Run: headless pygame with SDL's dummy video driver; simulated clock (each Clock.tick advances the game by its frame time, no real sleeping); random seed 0; keys injected as events and as key.get_pressed() state; mouse plan: one left click at the window centre at the start of phase 2, then a move to the lower-right quarter at the start of phase 3.
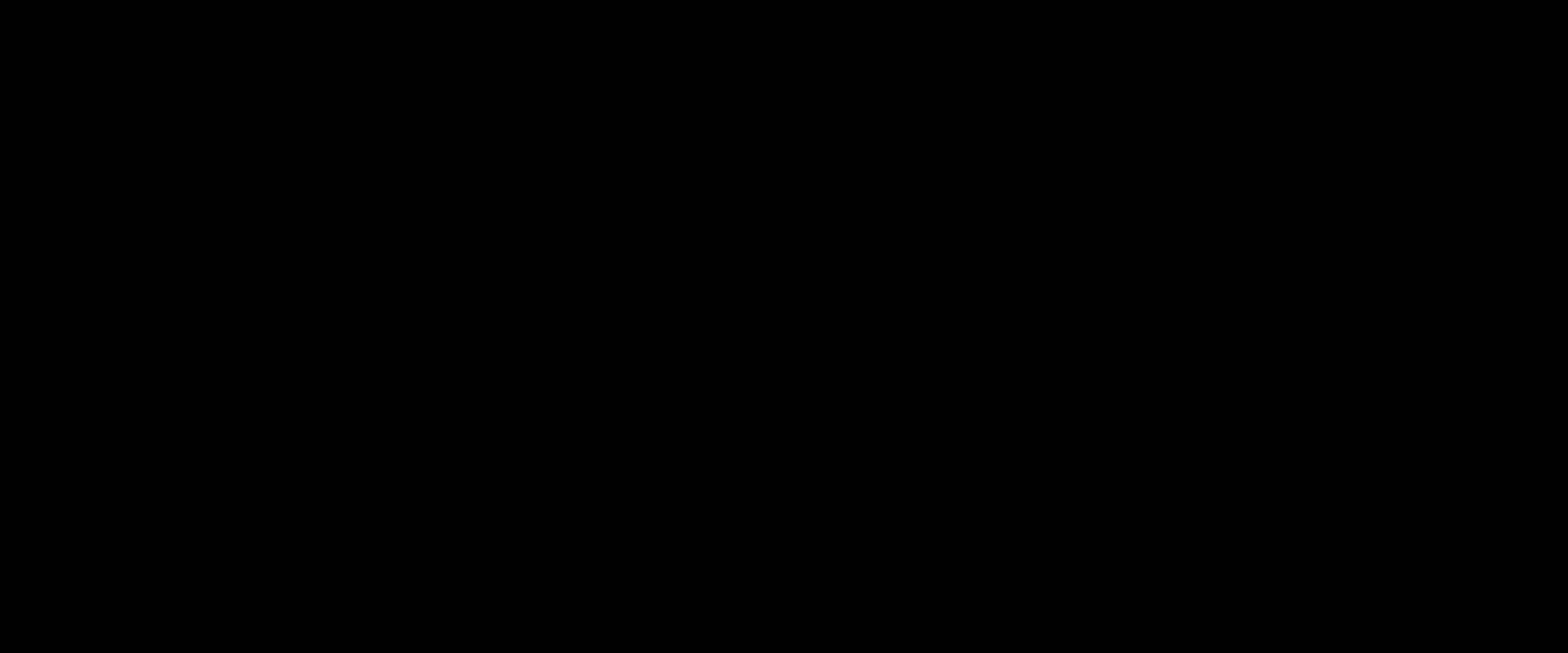
Frame 1 of 4 · flips 1–60 · no input
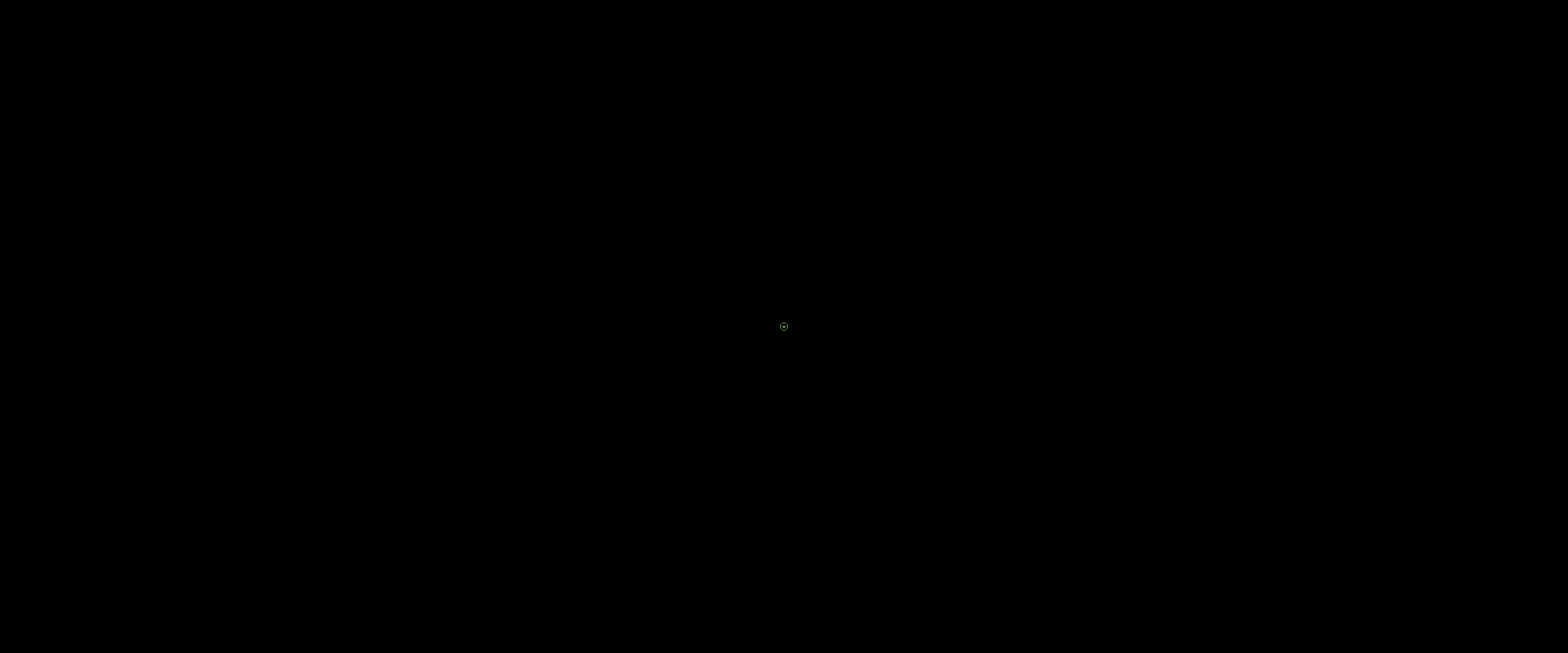
Frame 2 of 4 · flips 61–180 · clicked the window centre · tapped SPACE, RETURN · held RIGHT (→), D
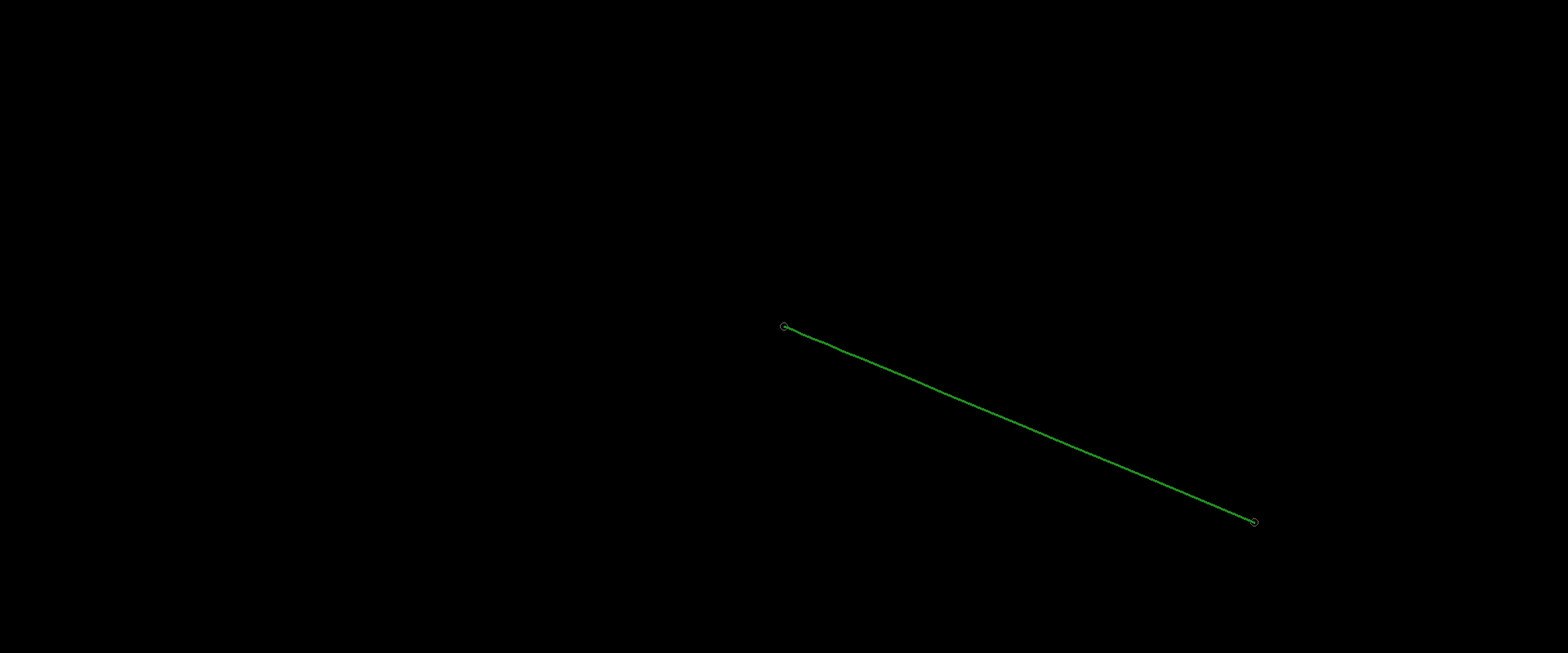
Frame 3 of 4 · flips 181–300 · moved the mouse to the lower-right quarter · held DOWN (↓), S
Frame 4 of 4 · flips 301–420 · held LEFT (←), A, UP (↑), W · screen unchanged from frame 3, image omitted

The pygame program that drew these frames:

import pygame

BLACK = (0, 0, 0)
WHITE = (100, 100, 100)
RED = (34,139,34)
dots = []
curve = []
press = 0

pygame.init()
screen = pygame.display.set_mode((1920, 800))
clock = pygame.time.Clock()


while True:
    for event in pygame.event.get():
        if event.type == pygame.QUIT:
            exit()
        if event.type == pygame.KEYDOWN:
            if event.key == pygame.K_r:
                dots = []
                curve = []
                press = 0
        if event.type == pygame.MOUSEBUTTONDOWN:
            if event.button == 1:
                if press == 0:
                    press = 1
                    dots = [event.pos, event.pos, event.pos, event.pos]
                elif press == 1:
                    press = 2
                elif press == 2:
                    press = 3
                elif press == 3:
                    press = -1

        if event.type == pygame.MOUSEMOTION:
            if press == 1:
                dots[3] = event.pos
            elif press == 2:
                dots[2] = event.pos
            elif press == 3:
                dots[1] = event.pos
    screen.fill(BLACK)
    if dots:
        pygame.draw.aalines(screen, WHITE, False, dots)
        for dot in dots:
            pygame.draw.circle(screen, WHITE, dot, 5, 1)
        curve = []
        for i in map(lambda x: x/100.0, range(0, 105, 5)):
            x = (1.0-i)**3*dots[0][0] + 3*(1.0-i)**2*i*dots[1][0] + 3*(1.0-i)*i**2*dots[2][0] + i**3*dots[3][0]
            y = (1.0-i)**3*dots[0][1] + 3*(1.0-i)**2*i*dots[1][1] + 3*(1.0-i)*i**2*dots[2][1] + i**3*dots[3][1]
            curve.append([x, y])
        pygame.draw.lines(screen, RED, False, curve, 3)

    pygame.display.flip()
    clock.tick(30)
